Run: headless pygame with SDL's dummy video driver; simulated clock (each Clock.tick advances the game by its frame time, no real sleeping); random seed 0; keys injected as events and as key.get_pressed() state; no mouse input.
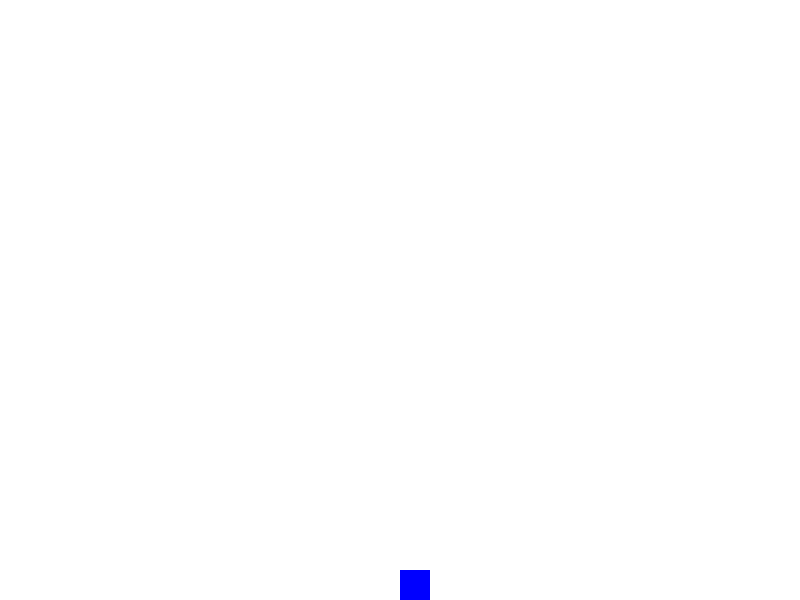
Frame 1 of 4 · flips 1–60 · no input
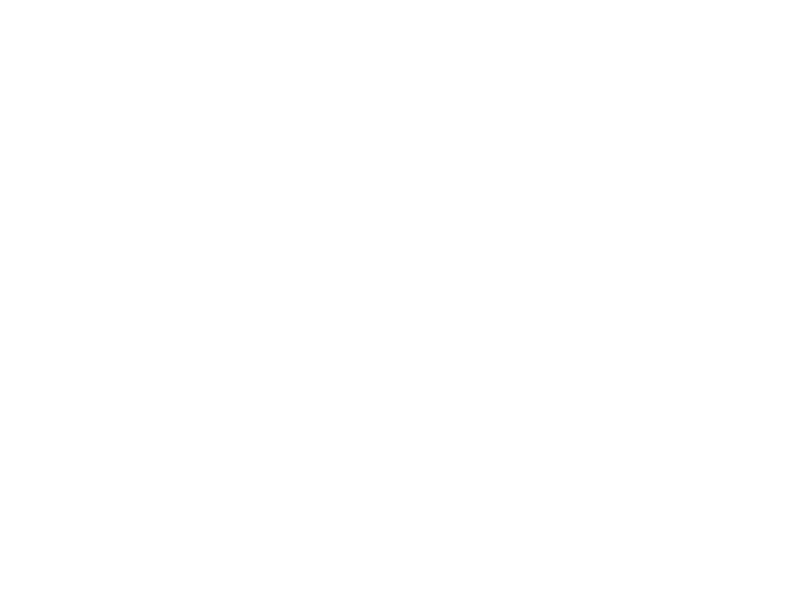
Frame 2 of 4 · flips 61–180 · tapped SPACE, RETURN · held RIGHT (→), D
Frame 3 of 4 · flips 181–300 · held DOWN (↓), S · screen unchanged from frame 2, image omitted
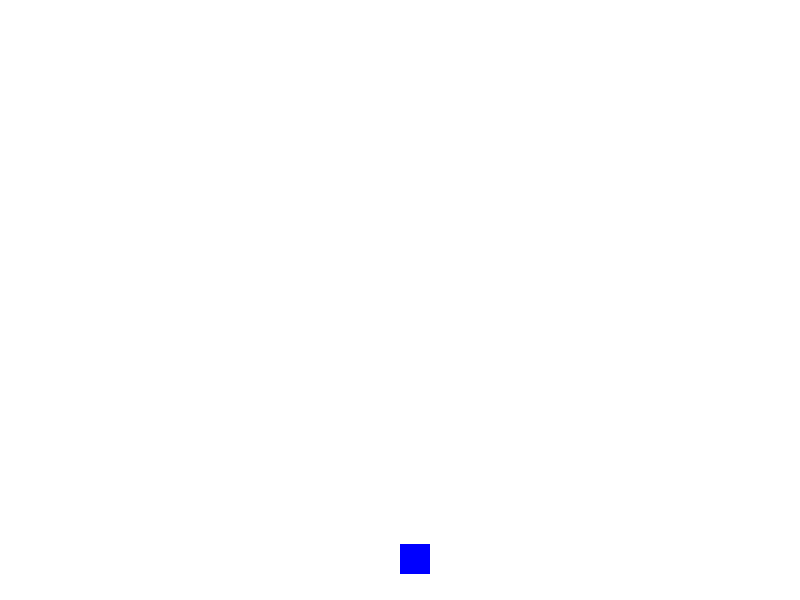
Frame 4 of 4 · flips 301–420 · held LEFT (←), A, UP (↑), W

The pygame program that drew these frames:

import pygame
import random

# Initialize PyGame
pygame.init()

# Screen settings
WIDTH, HEIGHT = 800, 600
screen = pygame.display.set_mode((WIDTH, HEIGHT))
pygame.display.set_caption("Pacman with Gravity")

# Colors (R,G,B)
WHITE = (255, 255, 255)
BLUE = (0, 0, 255)
RED = (255, 0, 0)
BLACK = (0, 0, 0)
GREEN = (0, 255, 0)

# Game settings
PLAYER_SIZE = 30
PLAYER_COLOR = BLUE
BOULDER_SIZE = 20
BOULDER_COLOR = RED
GRAVITY = 0.5
PLAYER_JUMP_FORCE = -10
PLAYER_MOVE_SPEED = 5
BOULDER_SPEED = 3
BOULDER_SPAWN_INTERVAL = 2000  # milliseconds

# Initialize player
player = pygame.Rect(WIDTH // 2, HEIGHT // 2, PLAYER_SIZE, PLAYER_SIZE)
player_vel_y = 0
is_on_ground = False

# Boulder list
boulders = []

# Clock and timer
clock = pygame.time.Clock()
boulder_timer = pygame.USEREVENT + 1
pygame.time.set_timer(boulder_timer, BOULDER_SPAWN_INTERVAL)

# Main game loop
running = True
while running:
    screen.fill(WHITE)
    
    # Event handling
    for event in pygame.event.get():
        if event.type == pygame.QUIT:
            running = False
        elif event.type == boulder_timer:
            # Spawn a new boulder from a random side
            if random.choice([True, False]):
                boulders.append(pygame.Rect(0, random.randint(0, HEIGHT // 2), BOULDER_SIZE, BOULDER_SIZE))  # Left side
            else:
                boulders.append(pygame.Rect(WIDTH - BOULDER_SIZE, random.randint(0, HEIGHT // 2), BOULDER_SIZE, BOULDER_SIZE))  # Right side

    # Player controls
    keys = pygame.key.get_pressed()
    if keys[pygame.K_LEFT]:
        player.x -= PLAYER_MOVE_SPEED
    if keys[pygame.K_RIGHT]:
        player.x += PLAYER_MOVE_SPEED
    if keys[pygame.K_UP] and is_on_ground:
        player_vel_y = PLAYER_JUMP_FORCE
        is_on_ground = False

    # Apply gravity to player
    player_vel_y += GRAVITY
    player.y += int(player_vel_y)

    # Check for ground collision
    if player.y + PLAYER_SIZE >= HEIGHT:
        player.y = HEIGHT - PLAYER_SIZE
        player_vel_y = 0
        is_on_ground = True

    # Update and draw boulders
    for boulder in boulders[:]:
        # Apply gravity to boulders
        boulder.y += int(GRAVITY)
        
        # Move boulders horizontally based on their spawn side
        if boulder.x < WIDTH // 2:
            boulder.x += BOULDER_SPEED
        else:
            boulder.x -= BOULDER_SPEED

        # Remove boulders that go off the screen
        if boulder.y > HEIGHT:
            boulders.remove(boulder)
        
        # Draw boulder
        pygame.draw.rect(screen, BOULDER_COLOR, boulder)

    # Draw player
    pygame.draw.rect(screen, PLAYER_COLOR, player)

    # Collision detection between player and boulders
    for boulder in boulders:
        if player.colliderect(boulder):
            print("Game Over!")  # Placeholder action for collision
            running = False

    # Update display and tick the clock
    pygame.display.flip()
    clock.tick(60)

pygame.quit()
